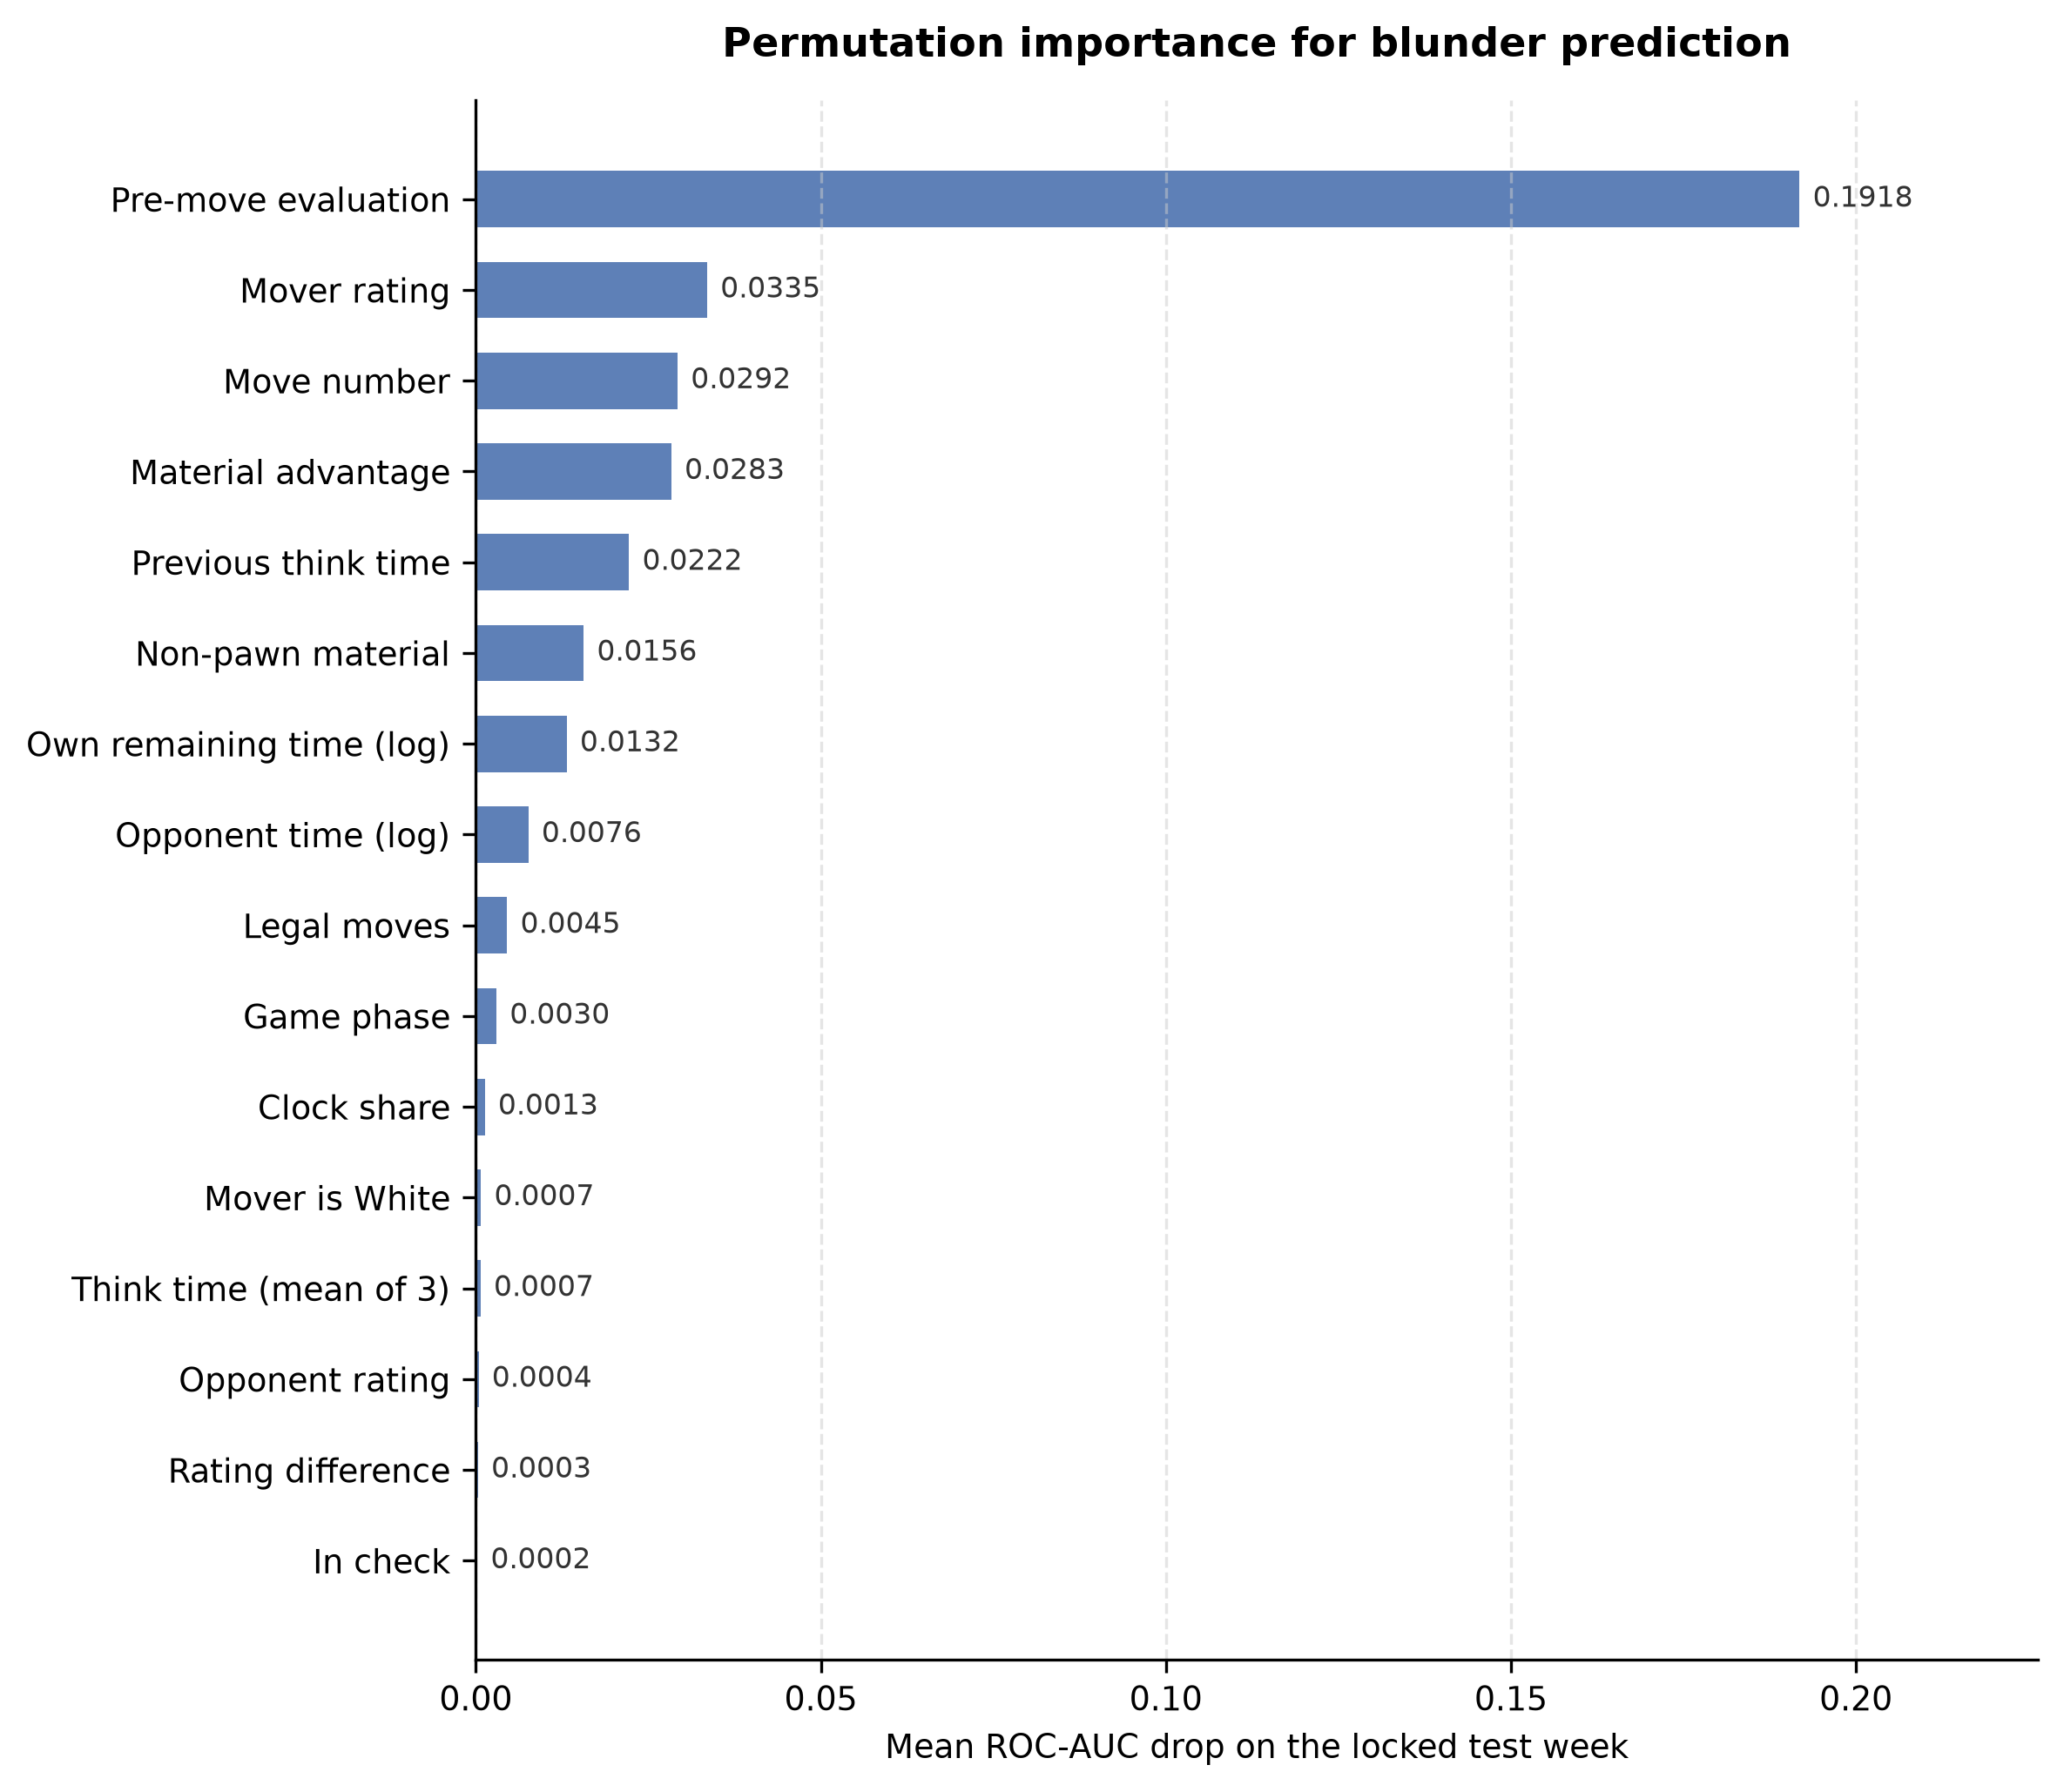

Source data for this figure (header and first rows):
Feature, Importance
pre_move_eval_cp, 0.1918
mover_rating, 0.03353
move_no, 0.02924
material_adv_cp, 0.02833
prev_think_time, 0.02221
nonpawn_material, 0.01563
log_clk_mover, 0.01317
log_clk_opp, 0.007615
legal_moves, 0.004543
phase, 0.002996
clk_ratio, 0.001305
mover_is_white, 0.0007466
think_time_mean3, 0.0006832
opp_rating, 0.0004058
rating_diff, 0.0003207
in_check, 0.0002402
